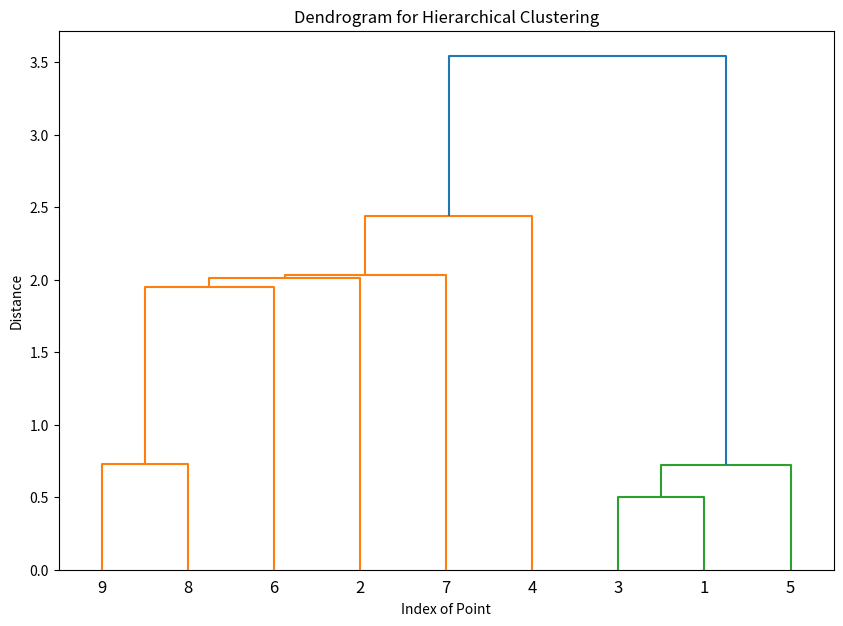

Reproduce this figure in Python.
import numpy as np
import matplotlib.pyplot as plt
from scipy.cluster.hierarchy import dendrogram, linkage
from scipy.spatial.distance import squareform

correct_distance_matrix = np.array([
    [0.00, 4.84, 0.50, 4.11, 1.07, 4.10, 4.71, 4.70, 4.93],
    [4.84, 0.00, 4.40, 5.96, 4.12, 2.01, 5.36, 3.59, 3.02],
    [0.50, 4.40, 0.00, 4.07, 0.72, 3.75, 4.66, 4.48, 4.64],
    [4.11, 5.96, 4.07, 0.00, 4.48, 4.69, 2.44, 3.68, 4.15],
    [1.07, 4.12, 0.72, 4.48, 0.00, 3.54, 4.96, 4.62, 4.71],
    [4.10, 2.01, 3.75, 4.69, 3.54, 0.00, 3.72, 2.23, 1.95],
    [4.71, 5.36, 4.66, 2.44, 4.96, 3.72, 0.00, 2.03, 2.73],
    [4.70, 3.59, 4.48, 3.68, 4.62, 2.23, 2.03, 0.00, 0.73],
    [4.93, 3.02, 4.64, 4.15, 4.71, 1.95, 2.73, 0.73, 0.00]
])

# Convert the distance matrix to a condensed form
condensed_matrix = squareform(correct_distance_matrix)

# Perform hierarchical clustering using complete linkage

# TODO: If the question is minimum/single linkage use 'single' otherwise if maximum/complete linkage use 'complete' in the second parameter
linked = linkage(condensed_matrix, 'single')

# Plot the dendrogram
plt.figure(figsize=(10, 7))
dendrogram(linked,
           orientation='top',
           labels=range(1, 10), # TODO: Remember to change the range corresponding to the size of matrix/table (if it's 9x9 then range is 1,10 if 10x10 range it 1,11)
           distance_sort='descending',
           show_leaf_counts=True)
plt.title('Dendrogram for Hierarchical Clustering')
plt.xlabel('Index of Point')
plt.ylabel('Distance')
plt.show()
